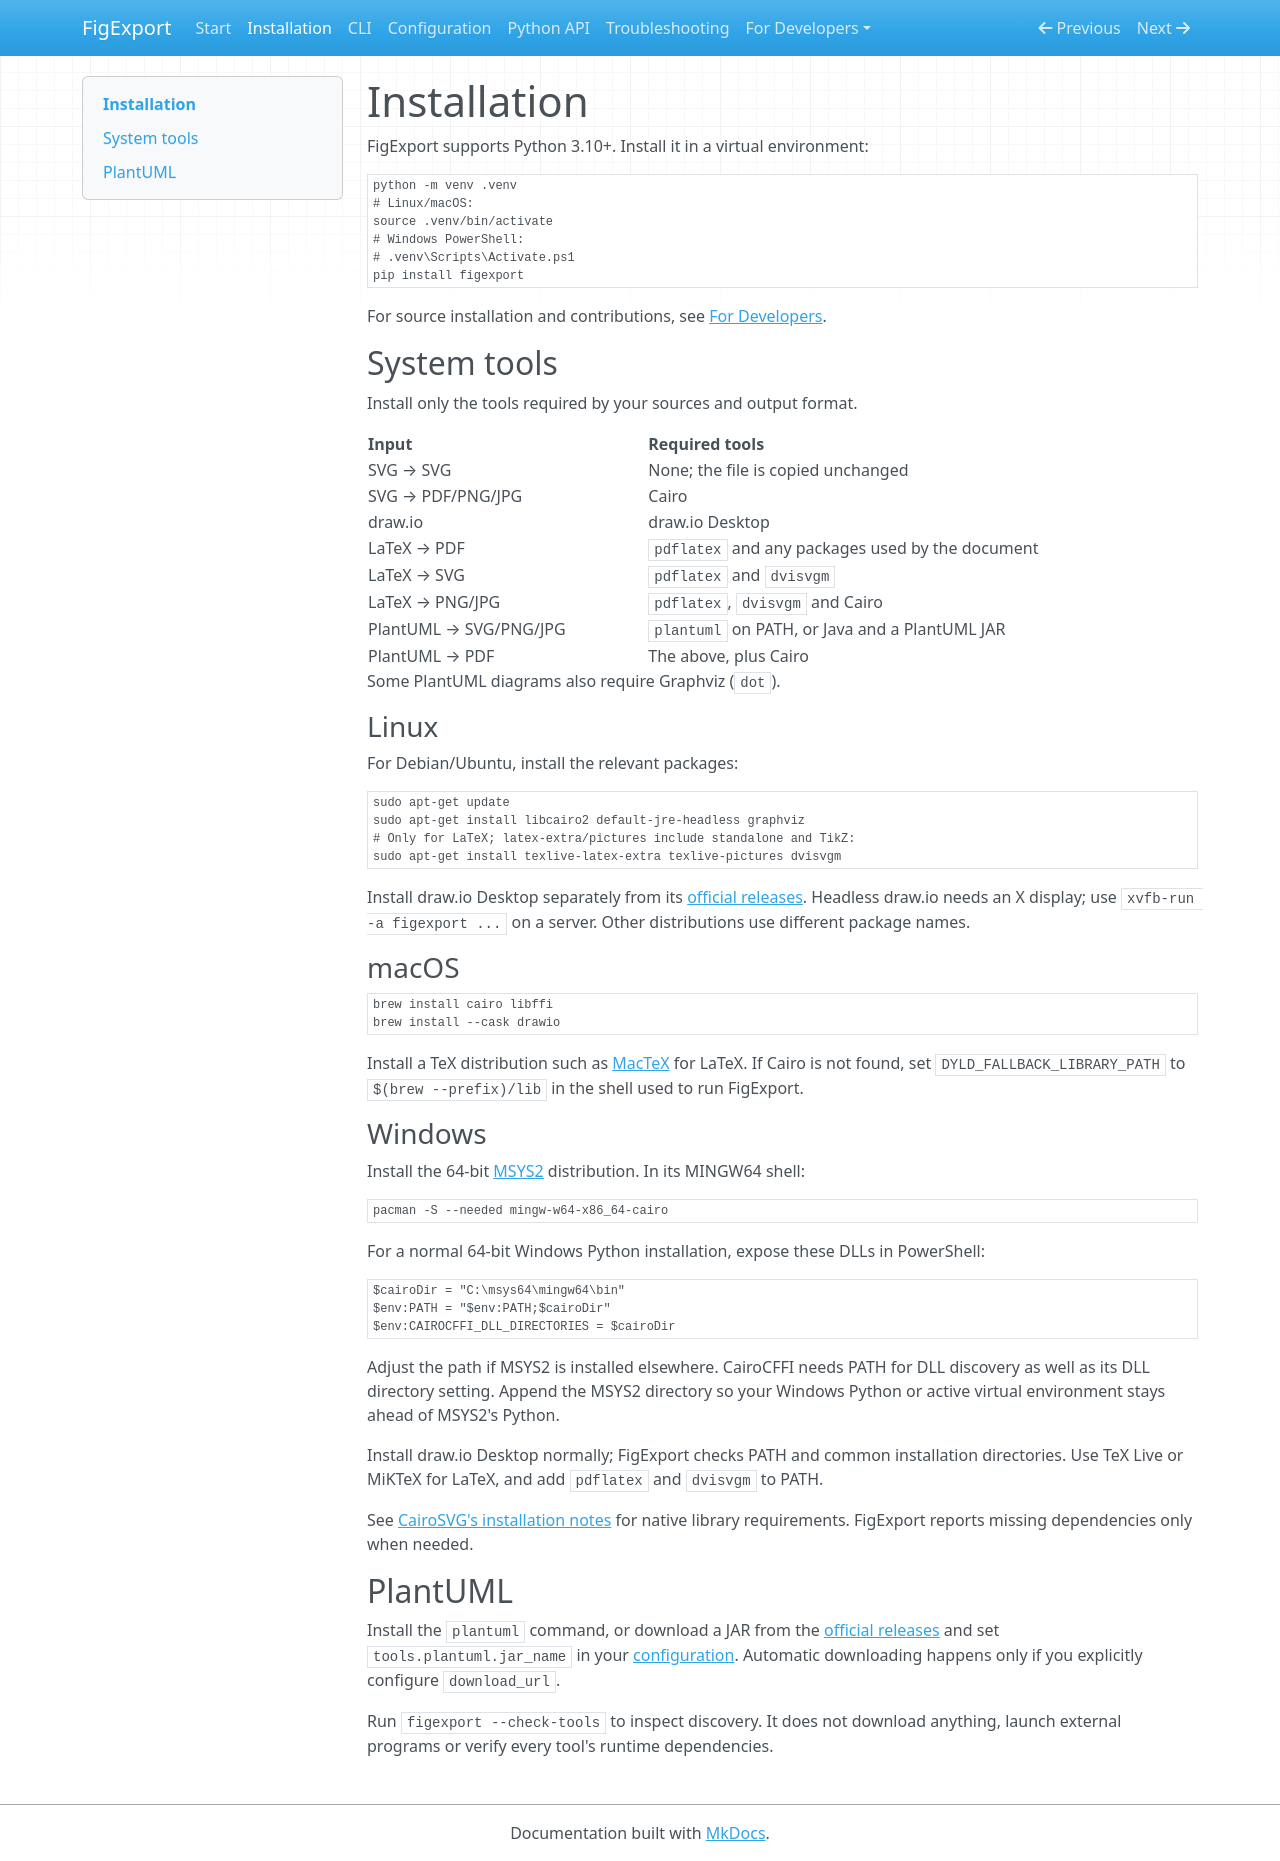

repository: HouGui/figexport · page: installation/index.html · generator: mkdocs

# Installation

FigExport supports Python 3.10+. Install it in a virtual environment:

```sh
python -m venv .venv
# Linux/macOS:
source .venv/bin/activate
# Windows PowerShell:
# .venv\Scripts\Activate.ps1
pip install figexport
```

For source installation and contributions, see [For Developers](developers/index.md).

## System tools

Install only the tools required by your sources and output format.

| Input | Required tools |
| --- | --- |
| SVG → SVG | None; the file is copied unchanged |
| SVG → PDF/PNG/JPG | Cairo |
| draw.io | draw.io Desktop |
| LaTeX → PDF | `pdflatex` and any packages used by the document |
| LaTeX → SVG | `pdflatex` and `dvisvgm` |
| LaTeX → PNG/JPG | `pdflatex`, `dvisvgm` and Cairo |
| PlantUML → SVG/PNG/JPG | `plantuml` on PATH, or Java and a PlantUML JAR |
| PlantUML → PDF | The above, plus Cairo |

Some PlantUML diagrams also require Graphviz (`dot`).

### Linux

For Debian/Ubuntu, install the relevant packages:

```sh
sudo apt-get update
sudo apt-get install libcairo2 default-jre-headless graphviz
# Only for LaTeX; latex-extra/pictures include standalone and TikZ:
sudo apt-get install texlive-latex-extra texlive-pictures dvisvgm
```

Install draw.io Desktop separately from its [official releases](https://github.com/jgraph/drawio-desktop/releases).
Headless draw.io needs an X display; use `xvfb-run -a figexport ...` on a server.
Other distributions use different package names.

### macOS

```sh
brew install cairo libffi
brew install --cask drawio
```

Install a TeX distribution such as [MacTeX](https://tug.org/mactex/) for LaTeX.
If Cairo is not found, set `DYLD_FALLBACK_LIBRARY_PATH` to `$(brew --prefix)/lib`
in the shell used to run FigExport.

### Windows

Install the 64-bit [MSYS2](https://www.msys2.org/) distribution. In its MINGW64 shell:

```sh
pacman -S --needed mingw-w64-x86_64-cairo
```

For a normal 64-bit Windows Python installation, expose these DLLs in PowerShell:

```powershell
$cairoDir = "C:\msys64\mingw64\bin"
$env:PATH = "$env:PATH;$cairoDir"
$env:CAIROCFFI_DLL_DIRECTORIES = $cairoDir
```

Adjust the path if MSYS2 is installed elsewhere. CairoCFFI needs PATH for DLL
discovery as well as its DLL directory setting. Append the MSYS2 directory so
your Windows Python or active virtual environment stays ahead of MSYS2's Python.

Install draw.io Desktop normally; FigExport checks PATH and common installation
directories. Use TeX Live or MiKTeX for LaTeX, and add `pdflatex` and `dvisvgm` to
PATH.

See [CairoSVG's installation notes](https://cairosvg.org/documentation/) for native
library requirements. FigExport reports missing dependencies only when needed.

## PlantUML

Install the `plantuml` command, or download a JAR from the
[official releases](https://github.com/plantuml/plantuml/releases) and set
`tools.plantuml.jar_name` in your [configuration](configuration.md).
Automatic downloading happens only if you explicitly configure `download_url`.

Run `figexport --check-tools` to inspect discovery. It does not download anything,
launch external programs or verify every tool's runtime dependencies.
